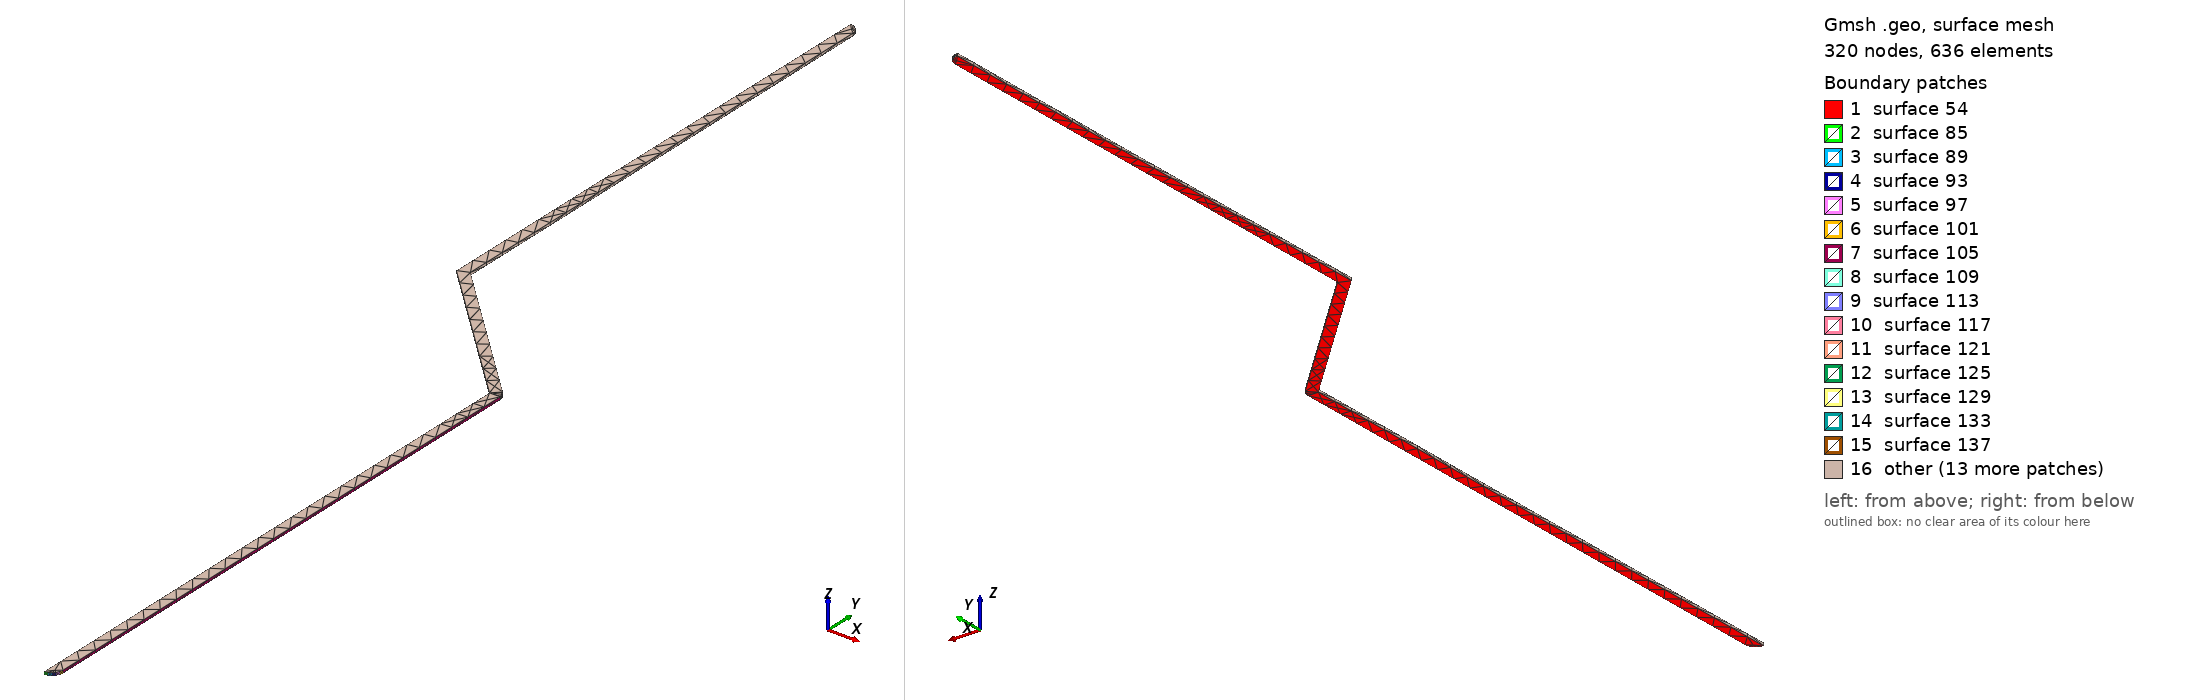

Gmsh geometry script, surface-meshed: 320 nodes, 636 surface elements. Boundary patches (legend numbers): 1 surface 54, 2 surface 85, 3 surface 89, 4 surface 93, 5 surface 97, 6 surface 101, 7 surface 105, 8 surface 109, 9 surface 113, 10 surface 117, 11 surface 121, 12 surface 125, 13 surface 129, 14 surface 133, 15 surface 137, 16 other. Left view from above one corner, right view from below the opposite corner. The script declares no physical surfaces, so the legend lists its geometric surfaces. The drawing asked Gmsh for element sizes between 1% and 20% of the model's largest extent; the script's own settings can give other sizes.

=== Net25.geo (drawn) ===
lc = 1e-2;
Point(1) = {-0.17, 0.49, 0.10548, lc} ;
Point(2) = {-0.168455, 0.490245, 0.10548, lc} ;
Point(3) = {-0.167061, 0.490955, 0.10548, lc} ;
Point(4) = {-0.165955, 0.492061, 0.10548, lc} ;
Point(5) = {-0.165245, 0.493455, 0.10548, lc} ;
Point(6) = {-0.165, 0.495, 0.10548, lc} ;
Point(7) = {-0.165, 0.76, 0.10548, lc} ;
Point(8) = {-0.165062, 0.760389, 0.10548, lc} ;
Point(9) = {-0.165062, 0.760782, 0.10548, lc} ;
Point(10) = {-0.165183, 0.761156, 0.10548, lc} ;
Point(11) = {-0.165245, 0.761545, 0.10548, lc} ;
Point(12) = {-0.165424, 0.761896, 0.10548, lc} ;
Point(13) = {-0.165545, 0.76227, 0.10548, lc} ;
Point(14) = {-0.165776, 0.762588, 0.10548, lc} ;
Point(15) = {-0.165955, 0.762939, 0.10548, lc} ;
Point(16) = {-0.166233, 0.763217, 0.10548, lc} ;
Point(17) = {-0.166464, 0.763536, 0.10548, lc} ;
Point(18) = {-0.232, 0.829071, 0.10548, lc} ;
Point(19) = {-0.232, 1.061, 0.10548, lc} ;
Point(20) = {-0.232245, 1.06255, 0.10548, lc} ;
Point(21) = {-0.232955, 1.06394, 0.10548, lc} ;
Point(22) = {-0.234061, 1.06505, 0.10548, lc} ;
Point(23) = {-0.235455, 1.06576, 0.10548, lc} ;
Point(24) = {-0.237, 1.066, 0.10548, lc} ;
Point(25) = {-0.237, 0.827, 0.10548, lc} ;
Point(26) = {-0.17, 0.76, 0.10548, lc} ;
Line(27) = {1,2} ;
Line(28) = {2,3} ;
Line(29) = {3,4} ;
Line(30) = {4,5} ;
Line(31) = {5,6} ;
Line(32) = {6,7} ;
Line(33) = {7,8} ;
Line(34) = {8,9} ;
Line(35) = {9,10} ;
Line(36) = {10,11} ;
Line(37) = {11,12} ;
Line(38) = {12,13} ;
Line(39) = {13,14} ;
Line(40) = {14,15} ;
Line(41) = {15,16} ;
Line(42) = {16,17} ;
Line(43) = {17,18} ;
Line(44) = {18,19} ;
Line(45) = {19,20} ;
Line(46) = {20,21} ;
Line(47) = {21,22} ;
Line(48) = {22,23} ;
Line(49) = {23,24} ;
Line(50) = {24,25} ;
Line(51) = {25,26} ;
Line(52) = {26,1} ;
Line Loop(53) = {27,28,29,30,31,32,33,34,35,36,37,38,39,40,41,42,43,44,45,46,47,48,49,50,51,52} ;
Plane Surface(54) = {53} ;
Extrude{0,0,0.00137}{ Surface{54}; }
